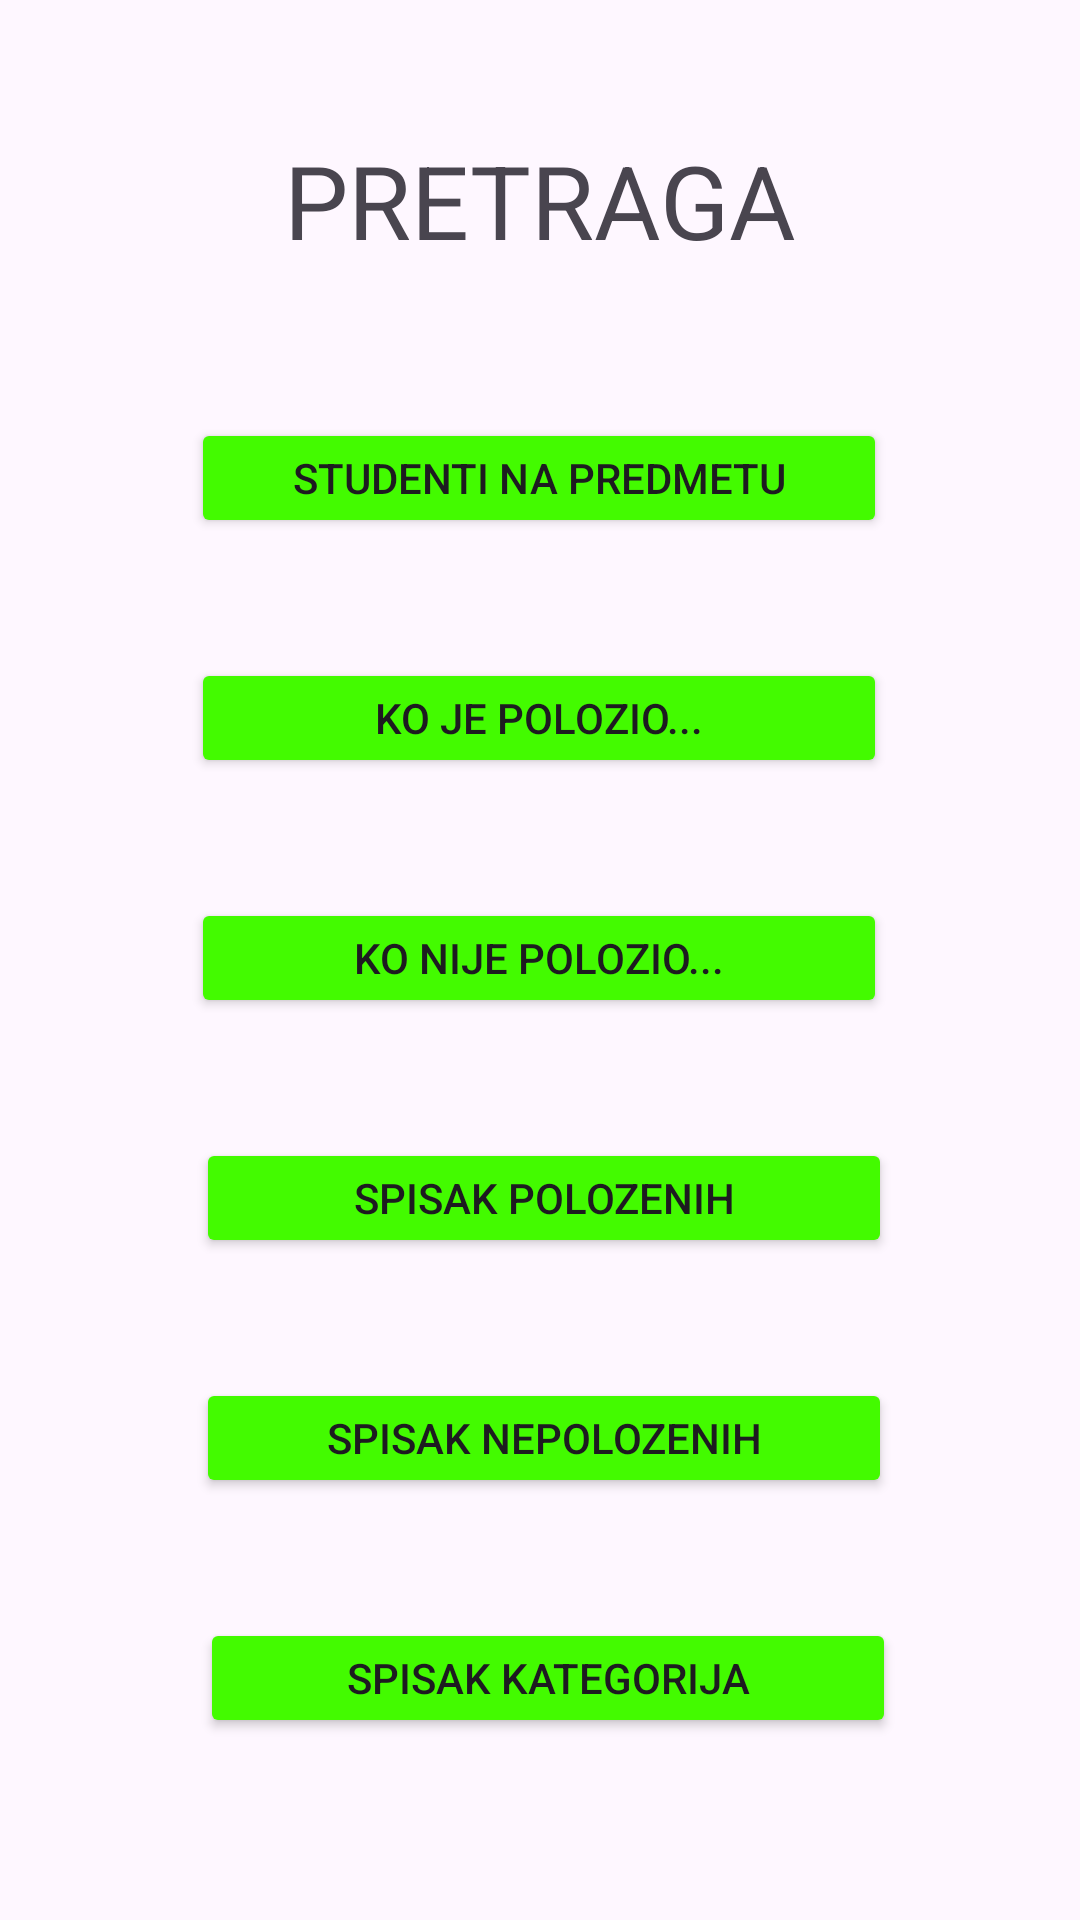

The Android layout XML behind this screen, and the referenced resources:
<!-- AndroidManifest.xml: application theme Theme.EIndexDB -->
<!-- res/layout/fragment_pretraga.xml -->
<?xml version="1.0" encoding="utf-8"?>
<FrameLayout xmlns:android="http://schemas.android.com/apk/res/android"
    xmlns:app="http://schemas.android.com/apk/res-auto"
    xmlns:tools="http://schemas.android.com/tools"
    android:layout_width="match_parent"
    android:layout_height="match_parent"
    tools:context=".PretragaFragment">

    
    <androidx.constraintlayout.widget.ConstraintLayout
        android:layout_width="match_parent"
        android:layout_height="match_parent">

        <Button
            android:id="@+id/btnStudNaPred"
            android:layout_width="232dp"
            android:layout_height="40dp"
            android:layout_marginTop="50dp"
            android:backgroundTint="@color/green"
            android:text="STUDENTI NA PREDMETU"
            app:layout_constraintEnd_toEndOf="parent"
            app:layout_constraintHorizontal_bias="0.497"
            app:layout_constraintStart_toStartOf="parent"
            app:layout_constraintTop_toBottomOf="@+id/tvpretraga" />

        <Button
            android:id="@+id/btnKoJePolozio"
            android:layout_width="232dp"
            android:layout_height="40dp"
            android:layout_marginTop="40dp"
            android:backgroundTint="@color/green"
            android:text="KO JE POLOZIO..."
            app:layout_constraintEnd_toEndOf="parent"
            app:layout_constraintHorizontal_bias="0.498"
            app:layout_constraintStart_toStartOf="parent"
            app:layout_constraintTop_toBottomOf="@+id/btnStudNaPred" />

        <Button
            android:id="@+id/btnKoNijePolozio"
            android:layout_width="232dp"
            android:layout_height="40dp"
            android:layout_marginTop="40dp"
            android:backgroundTint="@color/green"
            android:text="KO NIJE POLOZIO..."
            app:layout_constraintEnd_toEndOf="parent"
            app:layout_constraintHorizontal_bias="0.497"
            app:layout_constraintStart_toStartOf="parent"
            app:layout_constraintTop_toBottomOf="@+id/btnKoJePolozio" />

        <Button
            android:id="@+id/btnSpisakNepolozenih"
            android:layout_width="232dp"
            android:layout_height="40dp"
            android:layout_marginTop="40dp"
            android:backgroundTint="@color/green"
            android:text="SPISAK NEPOLOZENIH"
            app:layout_constraintEnd_toEndOf="parent"
            app:layout_constraintHorizontal_bias="0.51"
            app:layout_constraintStart_toStartOf="parent"
            app:layout_constraintTop_toBottomOf="@+id/btnSpisakPolozenih" />

        <Button
            android:id="@+id/btnSpisakKat"
            android:layout_width="232dp"
            android:layout_height="40dp"
            android:layout_marginTop="40dp"
            android:backgroundTint="@color/green"
            android:text="SPISAK KATEGORIJA"
            app:layout_constraintEnd_toEndOf="parent"
            app:layout_constraintHorizontal_bias="0.521"
            app:layout_constraintStart_toStartOf="parent"
            app:layout_constraintTop_toBottomOf="@+id/btnSpisakNepolozenih" />

        <Button
            android:id="@+id/btnSpisakPolozenih"
            android:layout_width="232dp"
            android:layout_height="40dp"
            android:layout_marginTop="40dp"
            android:backgroundTint="@color/green"
            android:text="SPISAK POLOZENIH"
            app:layout_constraintEnd_toEndOf="parent"
            app:layout_constraintHorizontal_bias="0.51"
            app:layout_constraintStart_toStartOf="parent"
            app:layout_constraintTop_toBottomOf="@+id/btnKoNijePolozio" />

        <TextView
            android:id="@+id/tvpretraga"
            android:layout_width="wrap_content"
            android:layout_height="wrap_content"
            android:layout_marginTop="44dp"
            android:text="PRETRAGA"
            android:textSize="34sp"
            app:layout_constraintEnd_toEndOf="parent"
            app:layout_constraintStart_toStartOf="parent"
            app:layout_constraintTop_toTopOf="parent" />
    </androidx.constraintlayout.widget.ConstraintLayout>

</FrameLayout>
<!-- resources referenced by this layout -->
<resources>
  <color name="green">#43FB00</color>
  <style name="Theme.EIndexDB" parent="Base.Theme.EIndexDB" />
  <style name="Base.Theme.EIndexDB" parent="Theme.Material3.DayNight.NoActionBar">
          
          
      </style>
</resources>
